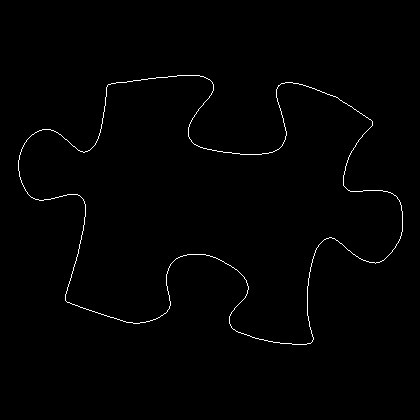

The table this chart was drawn from, first rows:
18, 160
18, 161
18, 162
18, 163
18, 164
18, 165
18, 166
18, 167
18, 168
18, 169
18, 170
19, 171
19, 172
19, 173
19, 174
19, 175
19, 176
20, 177
20, 178
20, 179
21, 180
21, 181
21, 182
22, 183
22, 184
23, 185
23, 186
24, 187
24, 188
25, 189
25, 190
26, 191
27, 192
27, 193
28, 194
29, 195
30, 196
31, 197
32, 197
33, 198
34, 198
35, 199
36, 199
37, 199
38, 199
39, 200
40, 200
41, 200
42, 200
43, 200
44, 199
45, 199
46, 199
47, 199
48, 199
49, 199
50, 199
51, 198
52, 198
53, 198
54, 198
... 1,382 more rows
